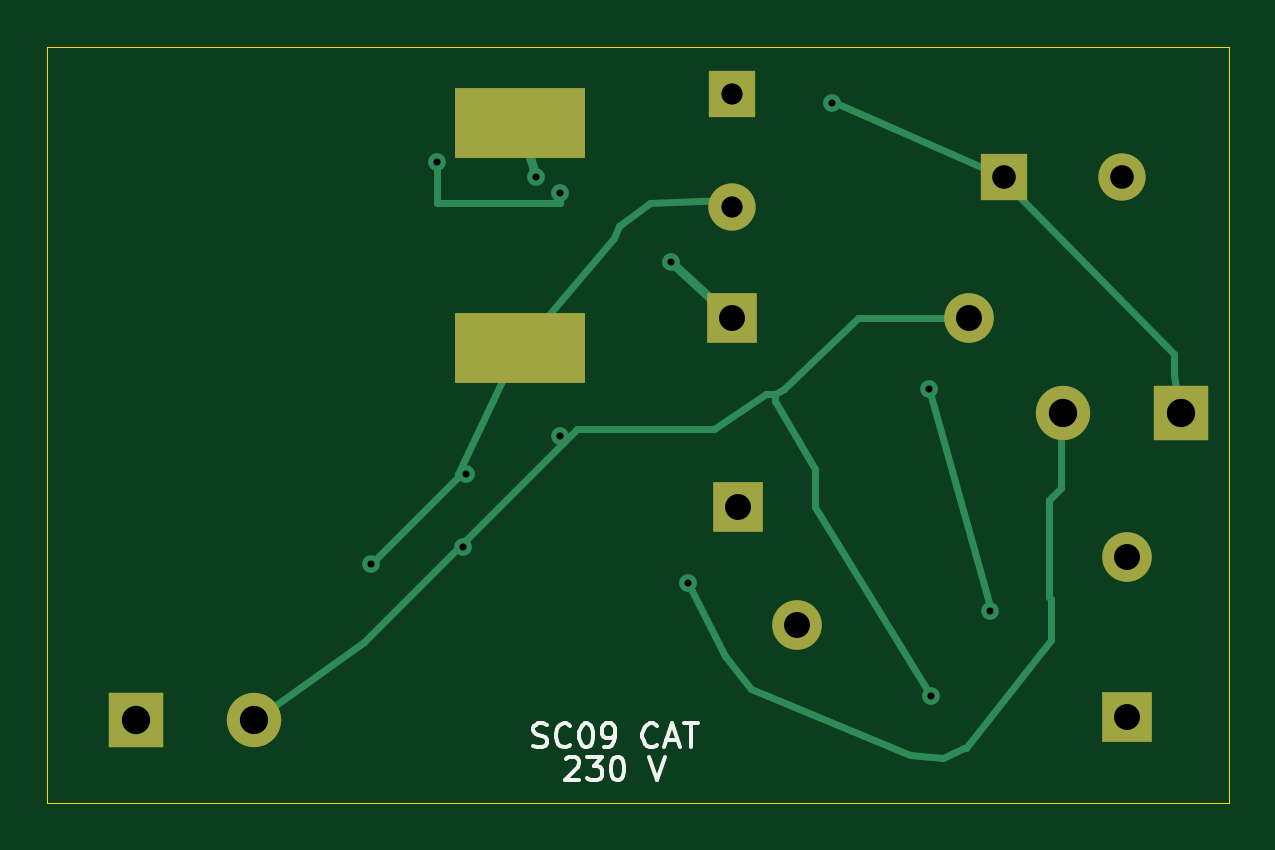
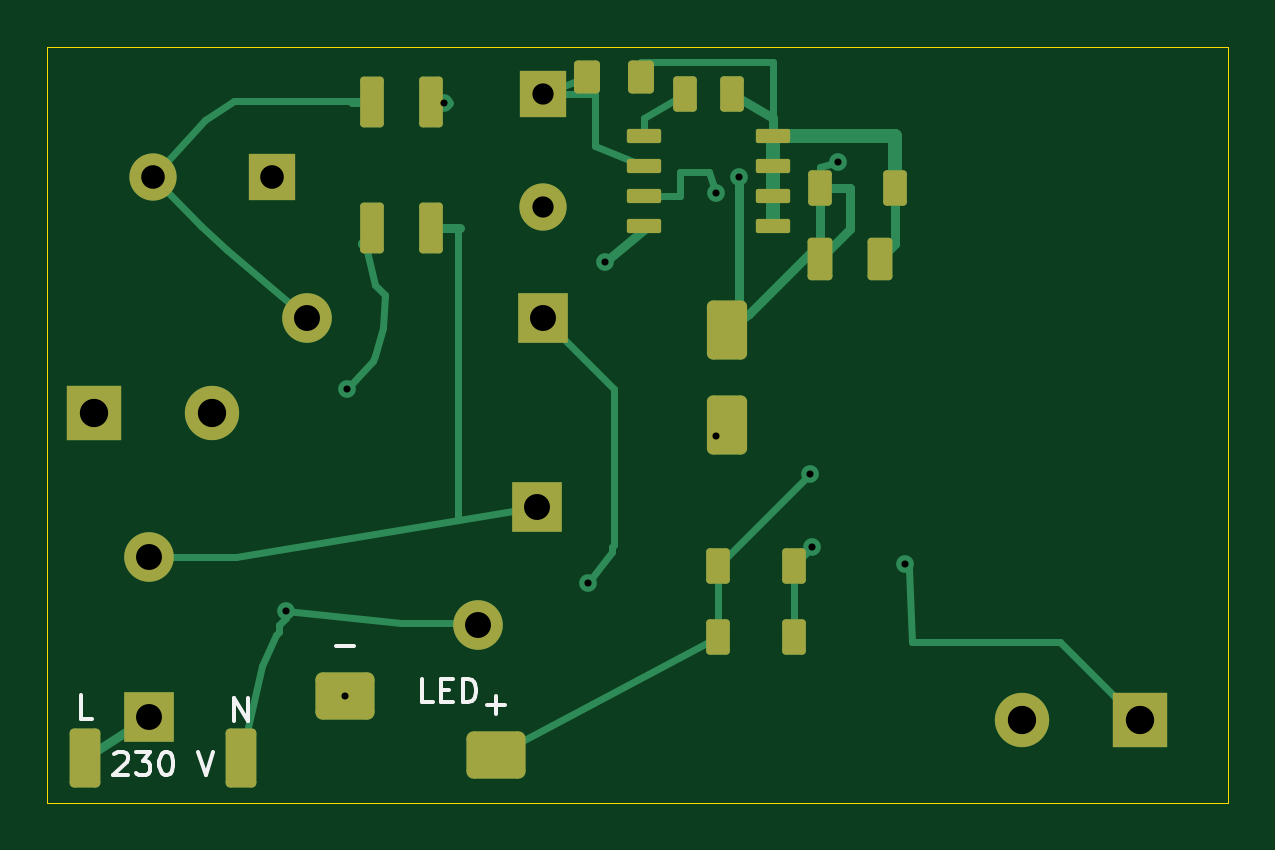
Circuit board: 9 layer files. Board 50.0 x 32.0 mm.
- bottom_copper: SC09_compact-B_Cu.gbl (11200 bytes)
- bottom_mask: SC09_compact-B_Mask.gbs (3824 bytes)
- bottom_silk: SC09_compact-B_Silkscreen.gbo (7696 bytes)
- outline: SC09_compact-Edge_Cuts.gm1 (721 bytes)
- top_copper: SC09_compact-F_Cu.gtl (6302 bytes)
- top_mask: SC09_compact-F_Mask.gts (1329 bytes)
- top_silk: SC09_compact-F_Silkscreen.gto (8927 bytes)
- drill: SC09_compact-NPTH.drl (276 bytes)
- drill: SC09_compact-PTH.drl (994 bytes)

=== bottom_copper: SC09_compact-B_Cu.gbl (11200 bytes, source omitted) ===
=== bottom_mask: SC09_compact-B_Mask.gbs ===
%TF.GenerationSoftware,KiCad,Pcbnew,10.0.6*%
%TF.CreationDate,2026-11-22T14:42:48+01:00*%
%TF.ProjectId,SC09_compact,53433039-5f63-46f6-9d70-6163742e6b69,rev?*%
%TF.SameCoordinates,Original*%
%TF.FileFunction,Soldermask,Bot*%
%TF.FilePolarity,Negative*%
%FSLAX46Y46*%
G04 Gerber Fmt 4.6, Leading zero omitted, Abs format (unit mm)*
G04 Created by KiCad (PCBNEW 10.0.6) date 2026-11-22 14:42:48*
%MOMM*%
%LPD*%
G01*
G04 APERTURE LIST*
G04 Aperture macros list*
%AMRoundRect*
0 Rectangle with rounded corners*
0 $1 Rounding radius*
0 $2 $3 $4 $5 $6 $7 $8 $9 X,Y pos of 4 corners*
0 Add a 4 corners polygon primitive as box body*
4,1,4,$2,$3,$4,$5,$6,$7,$8,$9,$2,$3,0*
0 Add four circle primitives for the rounded corners*
1,1,$1+$1,$2,$3*
1,1,$1+$1,$4,$5*
1,1,$1+$1,$6,$7*
1,1,$1+$1,$8,$9*
0 Add four rect primitives between the rounded corners*
20,1,$1+$1,$2,$3,$4,$5,0*
20,1,$1+$1,$4,$5,$6,$7,0*
20,1,$1+$1,$6,$7,$8,$9,0*
20,1,$1+$1,$8,$9,$2,$3,0*%
G04 Aperture macros list end*
%ADD10R,2.300000X2.300000*%
%ADD11C,2.300000*%
%ADD12R,2.000000X2.000000*%
%ADD13C,2.000000*%
%ADD14R,2.100000X2.100000*%
%ADD15C,2.100000*%
%ADD16RoundRect,0.165000X0.385000X0.535000X-0.385000X0.535000X-0.385000X-0.535000X0.385000X-0.535000X0*%
%ADD17RoundRect,0.150000X0.350000X0.600000X-0.350000X0.600000X-0.350000X-0.600000X0.350000X-0.600000X0*%
%ADD18RoundRect,0.150000X0.350000X0.925000X-0.350000X0.925000X-0.350000X-0.925000X0.350000X-0.925000X0*%
%ADD19RoundRect,0.157500X-0.367500X-0.742500X0.367500X-0.742500X0.367500X0.742500X-0.367500X0.742500X0*%
%ADD20RoundRect,0.090000X0.635000X0.210000X-0.635000X0.210000X-0.635000X-0.210000X0.635000X-0.210000X0*%
%ADD21RoundRect,0.255000X-0.595000X0.995000X-0.595000X-0.995000X0.595000X-0.995000X0.595000X0.995000X0*%
%ADD22RoundRect,0.195000X0.455000X1.055000X-0.455000X1.055000X-0.455000X-1.055000X0.455000X-1.055000X0*%
%ADD23RoundRect,0.150000X-0.350000X-0.600000X0.350000X-0.600000X0.350000X0.600000X-0.350000X0.600000X0*%
%ADD24RoundRect,0.300000X0.950000X-0.700000X0.950000X0.700000X-0.950000X0.700000X-0.950000X-0.700000X0*%
G04 APERTURE END LIST*
D10*
%TO.C,L1*%
X148001900Y-115500000D03*
D11*
X142998100Y-115500000D03*
%TD*%
D12*
%TO.C,C1*%
X140500000Y-105500000D03*
D13*
X145500000Y-105500000D03*
%TD*%
D14*
%TO.C,C4*%
X129000000Y-111500000D03*
D15*
X139000000Y-111500000D03*
%TD*%
D14*
%TO.C,RV1*%
X129250000Y-119500000D03*
D15*
X131750000Y-124500000D03*
%TD*%
D12*
%TO.C,R7*%
X129000000Y-102000000D03*
D13*
X129000000Y-106800000D03*
%TD*%
D14*
%TO.C,RF1*%
X145700000Y-128400000D03*
D15*
X145700000Y-121600000D03*
%TD*%
D10*
%TO.C,C6*%
X103750000Y-128500000D03*
D11*
X108750000Y-128500000D03*
%TD*%
D16*
%TO.C,R4*%
X127150000Y-101300000D03*
X124850000Y-101300000D03*
%TD*%
D17*
%TO.C,R8*%
X121600000Y-122000000D03*
X118400000Y-122000000D03*
%TD*%
D18*
%TO.C,BR1*%
X133750000Y-102325000D03*
X133750000Y-107675000D03*
X136250000Y-102325000D03*
X136250000Y-107675000D03*
%TD*%
D19*
%TO.C,R6*%
X114725000Y-109000000D03*
X117275000Y-109000000D03*
%TD*%
D17*
%TO.C,R9*%
X121600000Y-125000000D03*
X118400000Y-125000000D03*
%TD*%
D20*
%TO.C,U1*%
X124725000Y-103795000D03*
X124725000Y-105065000D03*
X124725000Y-106335000D03*
X124725000Y-107605000D03*
X119275000Y-107605000D03*
X119275000Y-106335000D03*
X119275000Y-105065000D03*
X119275000Y-103795000D03*
%TD*%
D21*
%TO.C,D1*%
X121200000Y-112000000D03*
X121200000Y-116000000D03*
%TD*%
D17*
%TO.C,C5*%
X123000000Y-102000000D03*
X121000000Y-102000000D03*
%TD*%
D22*
%TO.C,J1*%
X148400000Y-130100000D03*
X141800000Y-130100000D03*
%TD*%
D23*
%TO.C,R5*%
X114100000Y-106000000D03*
X117300000Y-106000000D03*
%TD*%
D24*
%TO.C,J2*%
X131000000Y-130000000D03*
X137400000Y-127500000D03*
%TD*%
M02*

=== bottom_silk: SC09_compact-B_Silkscreen.gbo (7696 bytes, source omitted) ===
=== outline: SC09_compact-Edge_Cuts.gm1 ===
%TF.GenerationSoftware,KiCad,Pcbnew,10.0.6*%
%TF.CreationDate,2026-11-22T14:42:48+01:00*%
%TF.ProjectId,SC09_compact,53433039-5f63-46f6-9d70-6163742e6b69,rev?*%
%TF.SameCoordinates,Original*%
%TF.FileFunction,Profile,NP*%
%FSLAX46Y46*%
G04 Gerber Fmt 4.6, Leading zero omitted, Abs format (unit mm)*
G04 Created by KiCad (PCBNEW 10.0.6) date 2026-11-22 14:42:48*
%MOMM*%
%LPD*%
G01*
G04 APERTURE LIST*
%TA.AperFunction,Profile*%
%ADD10C,0.050000*%
%TD*%
G04 APERTURE END LIST*
D10*
X100000000Y-100000000D02*
X150000000Y-100000000D01*
X100000000Y-132000000D02*
X100000000Y-100000000D01*
X150000000Y-100000000D02*
X150000000Y-132000000D01*
X150000000Y-132000000D02*
X100000000Y-132000000D01*
M02*

=== top_copper: SC09_compact-F_Cu.gtl ===
%TF.GenerationSoftware,KiCad,Pcbnew,10.0.6*%
%TF.CreationDate,2026-11-22T14:42:48+01:00*%
%TF.ProjectId,SC09_compact,53433039-5f63-46f6-9d70-6163742e6b69,rev?*%
%TF.SameCoordinates,Original*%
%TF.FileFunction,Copper,L1,Top*%
%TF.FilePolarity,Positive*%
%FSLAX46Y46*%
G04 Gerber Fmt 4.6, Leading zero omitted, Abs format (unit mm)*
G04 Created by KiCad (PCBNEW 10.0.6) date 2026-11-22 14:42:48*
%MOMM*%
%LPD*%
G01*
G04 APERTURE LIST*
%TA.AperFunction,ComponentPad*%
%ADD10R,2.300000X2.300000*%
%TD*%
%TA.AperFunction,ComponentPad*%
%ADD11C,2.300000*%
%TD*%
%TA.AperFunction,ComponentPad*%
%ADD12R,2.000000X2.000000*%
%TD*%
%TA.AperFunction,ComponentPad*%
%ADD13C,2.000000*%
%TD*%
%TA.AperFunction,ComponentPad*%
%ADD14R,2.100000X2.100000*%
%TD*%
%TA.AperFunction,ComponentPad*%
%ADD15C,2.100000*%
%TD*%
%TA.AperFunction,SMDPad,CuDef*%
%ADD16R,5.500000X3.000000*%
%TD*%
%TA.AperFunction,ViaPad*%
%ADD17C,0.750000*%
%TD*%
%TA.AperFunction,Conductor*%
%ADD18C,0.300000*%
%TD*%
%TA.AperFunction,Conductor*%
%ADD19C,0.400000*%
%TD*%
G04 APERTURE END LIST*
D10*
%TO.P,L1,1*%
%TO.N,/BUS_RECT*%
X148001900Y-115500000D03*
D11*
%TO.P,L1,2*%
%TO.N,/BUS_FILTERED*%
X142998100Y-115500000D03*
%TD*%
D12*
%TO.P,C1,1*%
%TO.N,/BUS_RECT*%
X140500000Y-105500000D03*
D13*
%TO.P,C1,2*%
%TO.N,/DC_RETURN*%
X145500000Y-105500000D03*
%TD*%
D14*
%TO.P,C4,1*%
%TO.N,/BUS_FILTERED*%
X129000000Y-111500000D03*
D15*
%TO.P,C4,2*%
%TO.N,/DC_RETURN*%
X139000000Y-111500000D03*
%TD*%
D14*
%TO.P,RV1,1*%
%TO.N,/AC_FUSED*%
X129250000Y-119500000D03*
D15*
%TO.P,RV1,2*%
%TO.N,/AC_N*%
X131750000Y-124500000D03*
%TD*%
D16*
%TO.P,T1,1*%
%TO.N,/LED_PLUS*%
X120000000Y-112750000D03*
%TO.P,T1,2*%
%TO.N,/FB_INDUCTOR*%
X120000000Y-103250000D03*
%TD*%
D12*
%TO.P,R7,1*%
%TO.N,/M*%
X129000000Y-102000000D03*
D13*
%TO.P,R7,2*%
%TO.N,/LED_PLUS*%
X129000000Y-106800000D03*
%TD*%
D14*
%TO.P,RF1,1*%
%TO.N,/AC_L*%
X145700000Y-128400000D03*
D15*
%TO.P,RF1,2*%
%TO.N,/AC_FUSED*%
X145700000Y-121600000D03*
%TD*%
D10*
%TO.P,C6,1*%
%TO.N,/LED_PLUS*%
X103750000Y-128500000D03*
D11*
%TO.P,C6,2*%
%TO.N,/DC_RETURN*%
X108750000Y-128500000D03*
%TD*%
D17*
%TO.N,/BUS_RECT*%
X133199999Y-102400000D03*
%TO.N,/BUS_FILTERED*%
X126400000Y-109100000D03*
X127100000Y-122700000D03*
%TO.N,/DC_RETURN*%
X137400000Y-127500000D03*
X121700000Y-116500000D03*
X117600000Y-121200000D03*
%TO.N,/AC_N*%
X139900000Y-123900000D03*
X137300000Y-114500000D03*
%TO.N,/LED_PLUS*%
X117700000Y-118100000D03*
X113700000Y-121900000D03*
%TO.N,/FB_INDUCTOR*%
X116500000Y-104900000D03*
X121700000Y-106200000D03*
X120700000Y-105500000D03*
%TD*%
%TO.N,/BUS_RECT*%
D18*
X148000000Y-114900000D02*
X147800000Y-114700000D01*
X133400000Y-102400000D02*
X133199999Y-102400000D01*
X147700000Y-113000000D02*
X140500000Y-105700000D01*
X148001900Y-115500000D02*
X148000000Y-115500000D01*
X147700000Y-113900000D02*
X147700000Y-113000000D01*
X148000000Y-115500000D02*
X148000000Y-114900000D01*
X140500000Y-105700000D02*
X140500000Y-105500000D01*
X133400000Y-102400000D02*
X140500000Y-105500000D01*
X147800000Y-114700000D02*
X147700000Y-113900000D01*
%TO.N,/BUS_FILTERED*%
X142500000Y-123400000D02*
X142500000Y-125100000D01*
X142400000Y-123300000D02*
X142500000Y-123400000D01*
X142400000Y-119200000D02*
X142400000Y-123300000D01*
X130500000Y-127500000D02*
X129800000Y-127200000D01*
X143000000Y-115500000D02*
X142900000Y-115600000D01*
X138900000Y-129699999D02*
X138800000Y-129699999D01*
X136500000Y-130000000D02*
X130500000Y-127500000D01*
X142900000Y-118700000D02*
X142400000Y-119200000D01*
D19*
X126400000Y-109100000D02*
X129000000Y-111500000D01*
D18*
X138800000Y-129699999D02*
X137900000Y-130100000D01*
X142500000Y-125100000D02*
X138900000Y-129699999D01*
X142900000Y-115600000D02*
X142900000Y-118700000D01*
X129800000Y-127200000D02*
X128699999Y-125800000D01*
X128699999Y-125800000D02*
X127100000Y-122700000D01*
X137900000Y-130100000D02*
X136500000Y-130000000D01*
X142998100Y-115500000D02*
X143000000Y-115500000D01*
%TO.N,/DC_RETURN*%
X121800000Y-116800000D02*
X121800000Y-116600000D01*
X128199999Y-116200000D02*
X122400000Y-116200000D01*
X113400000Y-125200000D02*
X108800000Y-128500000D01*
X139000000Y-111500000D02*
X134300000Y-111500000D01*
X132500000Y-117900000D02*
X132500000Y-119500000D01*
X130800000Y-114700000D02*
X130400000Y-114700000D01*
X121800000Y-116600000D02*
X121700000Y-116500000D01*
X131199999Y-114500000D02*
X130800000Y-114700000D01*
X130800000Y-114700000D02*
X130800000Y-115000000D01*
X121837500Y-116762500D02*
X121800000Y-116800000D01*
X117478125Y-121121875D02*
X117500000Y-121100000D01*
X130800000Y-115000000D02*
X132500000Y-117900000D01*
X122400000Y-116200000D02*
X113400000Y-125200000D01*
X132500000Y-119500000D02*
X137400000Y-127500000D01*
X134300000Y-111500000D02*
X131199999Y-114500000D01*
X130400000Y-114700000D02*
X128199999Y-116200000D01*
X108800000Y-128500000D02*
X108750000Y-128500000D01*
X117500000Y-121100000D02*
X117600000Y-121200000D01*
%TO.N,/AC_N*%
X137300000Y-114500000D02*
X139900000Y-123700000D01*
X139900000Y-123900000D02*
X139900000Y-123700000D01*
%TO.N,/LED_PLUS*%
X117400000Y-118100000D02*
X117400000Y-118200000D01*
X125500000Y-106600000D02*
X128699999Y-106500000D01*
X117600000Y-118000000D02*
X117700000Y-118100000D01*
X128699999Y-106500000D02*
X129000000Y-106800000D01*
X124200000Y-107600000D02*
X125500000Y-106600000D01*
X120000000Y-112800000D02*
X124000000Y-108100000D01*
X117400000Y-118200000D02*
X113700000Y-121900000D01*
X119900000Y-113000000D02*
X119700000Y-113200000D01*
X117500000Y-118000000D02*
X117600000Y-118000000D01*
X120000000Y-112750000D02*
X120000000Y-112800000D01*
X117400000Y-118100000D02*
X119700000Y-113200000D01*
X120000000Y-112800000D02*
X119900000Y-112900000D01*
X119900000Y-112900000D02*
X119900000Y-113000000D01*
X117535294Y-117964705D02*
X117500000Y-118000000D01*
X124000000Y-108100000D02*
X124200000Y-107600000D01*
%TO.N,/FB_INDUCTOR*%
X116500000Y-106600000D02*
X121700000Y-106600000D01*
X116500000Y-104900000D02*
X116500000Y-106600000D01*
D19*
X120000000Y-103250000D02*
X120700000Y-105500000D01*
D18*
X121700000Y-106600000D02*
X121700000Y-106200000D01*
%TD*%
M02*

=== top_mask: SC09_compact-F_Mask.gts ===
%TF.GenerationSoftware,KiCad,Pcbnew,10.0.6*%
%TF.CreationDate,2026-11-22T14:42:48+01:00*%
%TF.ProjectId,SC09_compact,53433039-5f63-46f6-9d70-6163742e6b69,rev?*%
%TF.SameCoordinates,Original*%
%TF.FileFunction,Soldermask,Top*%
%TF.FilePolarity,Negative*%
%FSLAX46Y46*%
G04 Gerber Fmt 4.6, Leading zero omitted, Abs format (unit mm)*
G04 Created by KiCad (PCBNEW 10.0.6) date 2026-11-22 14:42:48*
%MOMM*%
%LPD*%
G01*
G04 APERTURE LIST*
%ADD10R,2.300000X2.300000*%
%ADD11C,2.300000*%
%ADD12R,2.000000X2.000000*%
%ADD13C,2.000000*%
%ADD14R,2.100000X2.100000*%
%ADD15C,2.100000*%
%ADD16R,5.500000X3.000000*%
G04 APERTURE END LIST*
D10*
%TO.C,L1*%
X148001900Y-115500000D03*
D11*
X142998100Y-115500000D03*
%TD*%
D12*
%TO.C,C1*%
X140500000Y-105500000D03*
D13*
X145500000Y-105500000D03*
%TD*%
D14*
%TO.C,C4*%
X129000000Y-111500000D03*
D15*
X139000000Y-111500000D03*
%TD*%
D14*
%TO.C,RV1*%
X129250000Y-119500000D03*
D15*
X131750000Y-124500000D03*
%TD*%
D16*
%TO.C,T1*%
X120000000Y-112750000D03*
X120000000Y-103250000D03*
%TD*%
D12*
%TO.C,R7*%
X129000000Y-102000000D03*
D13*
X129000000Y-106800000D03*
%TD*%
D14*
%TO.C,RF1*%
X145700000Y-128400000D03*
D15*
X145700000Y-121600000D03*
%TD*%
D10*
%TO.C,C6*%
X103750000Y-128500000D03*
D11*
X108750000Y-128500000D03*
%TD*%
M02*

=== top_silk: SC09_compact-F_Silkscreen.gto (8927 bytes, source omitted) ===
=== drill: SC09_compact-NPTH.drl ===
M48
; DRILL file KiCad 10.0.6 date 2026-11-22T14:42:48
; FORMAT={-:-/ absolute / metric / decimal}
; #@! TF.CreationDate,2026-11-22T14:42:48+01:00
; #@! TF.GenerationSoftware,Kicad,Pcbnew,10.0.6
; #@! TF.FileFunction,NonPlated,1,2,NPTH
FMAT,2
METRIC
%
G90
G05
M30

=== drill: SC09_compact-PTH.drl ===
M48
; DRILL file KiCad 10.0.6 date 2026-11-22T14:42:48
; FORMAT={-:-/ absolute / metric / decimal}
; #@! TF.CreationDate,2026-11-22T14:42:48+01:00
; #@! TF.GenerationSoftware,Kicad,Pcbnew,10.0.6
; #@! TF.FileFunction,Plated,1,2,PTH
FMAT,2
METRIC
; #@! TA.AperFunction,Plated,PTH,ViaDrill
T1C0.300
; #@! TA.AperFunction,Plated,PTH,ComponentDrill
T2C0.900
; #@! TA.AperFunction,Plated,PTH,ComponentDrill
T3C1.000
; #@! TA.AperFunction,Plated,PTH,ComponentDrill
T4C1.100
; #@! TA.AperFunction,Plated,PTH,ComponentDrill
T5C1.200
%
G90
G05
T1
X113.7Y-121.9
X116.5Y-104.9
X117.6Y-121.2
X117.7Y-118.1
X120.7Y-105.5
X121.7Y-106.2
X121.7Y-116.5
X126.4Y-109.1
X127.1Y-122.7
X133.2Y-102.4
X137.3Y-114.5
X137.4Y-127.5
X139.9Y-123.9
T2
X129.0Y-102.0
X129.0Y-106.8
T3
X140.5Y-105.5
X145.5Y-105.5
T4
X129.0Y-111.5
X129.25Y-119.5
X131.75Y-124.5
X139.0Y-111.5
X145.7Y-121.6
X145.7Y-128.4
T5
X103.75Y-128.5
X108.75Y-128.5
X142.998Y-115.5
X148.002Y-115.5
M30
